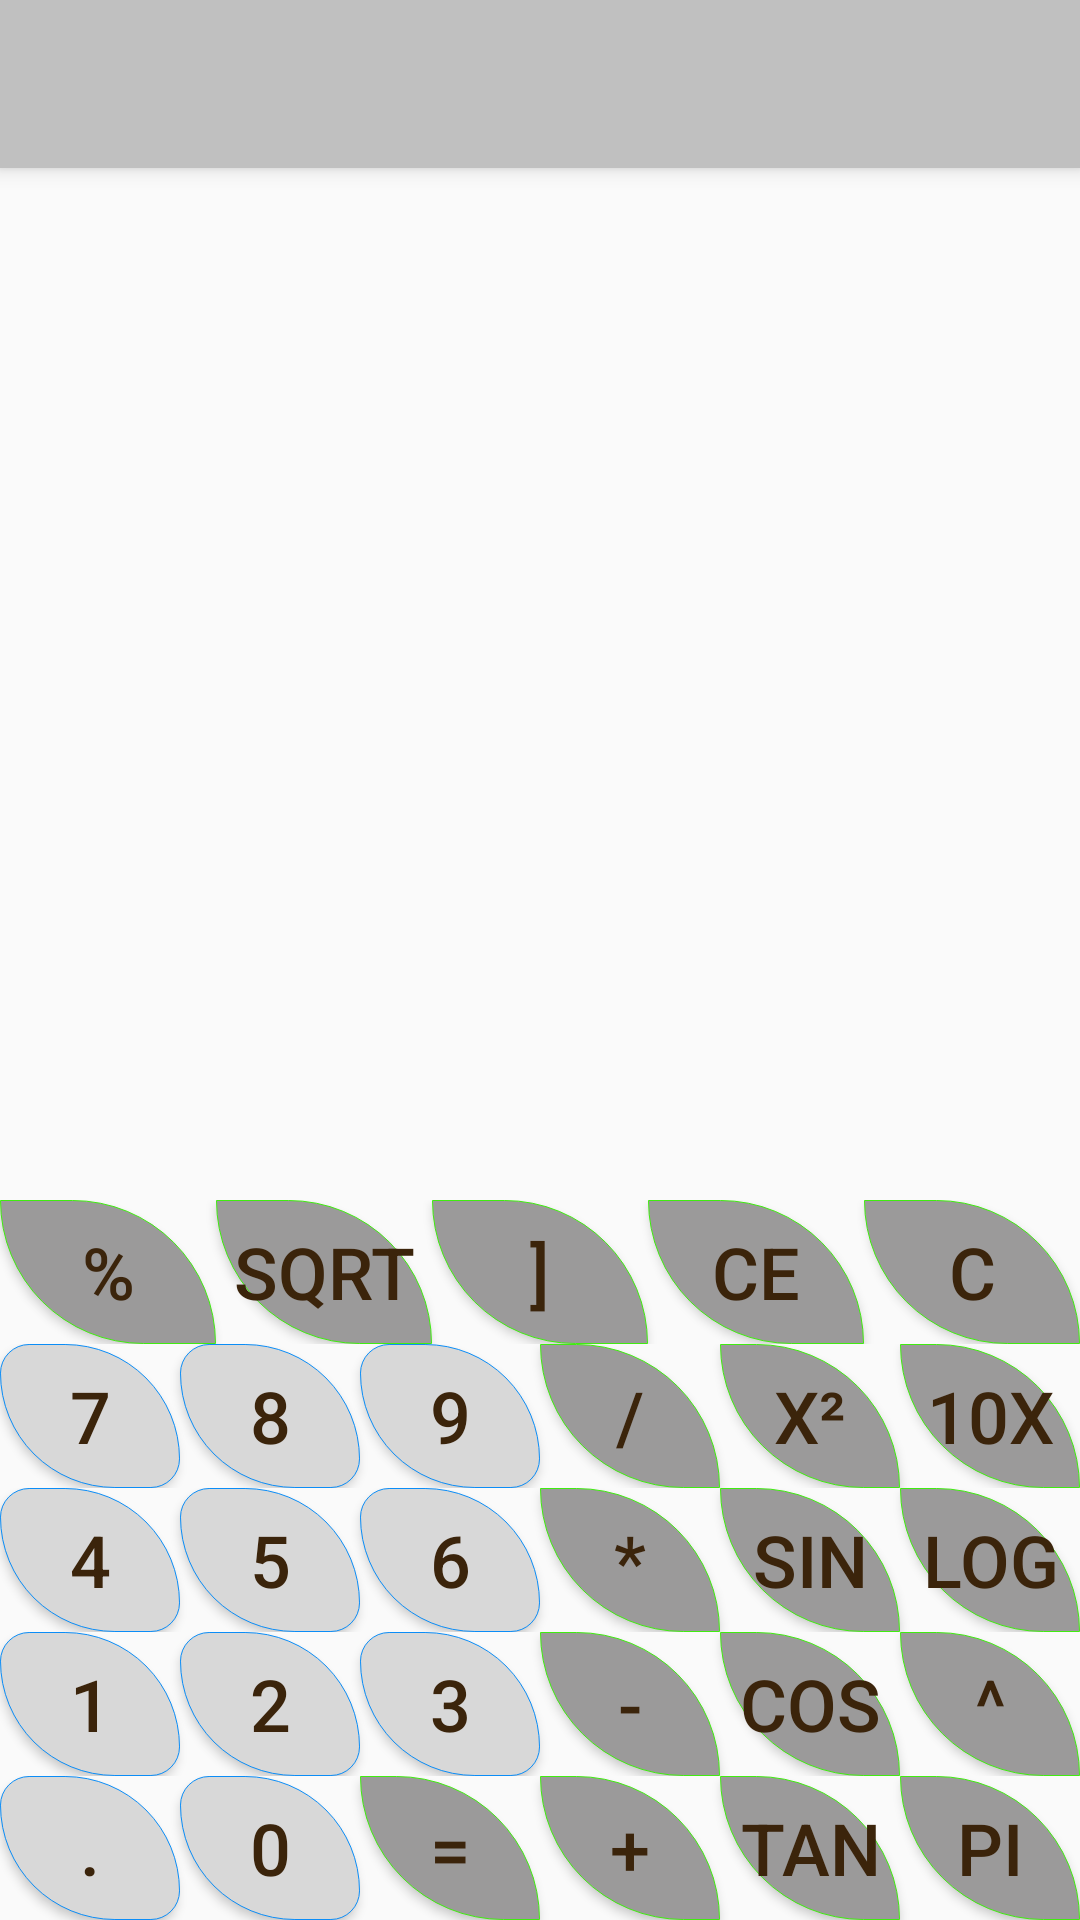

Here is an Android app screen rendered from its layout file. Give the layout XML and the strings, colors and styles it references.
<!-- AndroidManifest.xml: application theme AppTheme -->
<!-- res/layout/scientific_calc_main.xml -->
<?xml version="1.0" encoding="utf-8"?>
<TableLayout xmlns:android="http://schemas.android.com/apk/res/android"
    xmlns:app="http://schemas.android.com/apk/res-auto"
    xmlns:tools="http://schemas.android.com/tools"
    android:layout_width="fill_parent"
    android:layout_height="fill_parent"
    android:gravity="bottom"
    android:layout_alignParentLeft="true"
    android:layout_alignParentStart="true"
    app:layout_behavior="@string/appbar_scrolling_view_behavior"
    tools:context=".MyCalcActivity">
    <include layout="@layout/toolbar"/>

    <TextView
        android:layout_width="fill_parent"
        android:layout_height="fill_parent"
        android:layout_weight="1"
        android:textSize="30sp"
        android:text=""
        android:id="@+id/textViewInput"
        />
    <TextView
        android:layout_width="fill_parent"
        android:layout_weight="1"
        android:layout_height="fill_parent"
        android:textSize="30sp"
        android:text=""
        android:id="@+id/textViewRes"
        />

    <TableRow android:id="@+id/tablerow1">

        <Button android:id="@+id/buttonPercent"
            android:text="@string/buttonPercentText"
            style="@style/MyButtonStyleOperator"
            android:onClick="buttonClick"
            />

        <Button android:id="@+id/buttonSquareRoot"
            android:text="@string/buttonSquareRootText"
            style="@style/MyButtonStyleOperator"
            android:onClick="buttonClick"/>

        <Button android:id="@+id/buttonCloseBracket"
            android:text="@string/buttonCloseBracketText"
            style="@style/MyButtonStyleOperator"
            android:onClick="buttonClick"/>

        <Button android:id="@+id/buttonDelete"
            android:text="@string/buttonCEText"
            style="@style/MyButtonStyleOperator"
            android:onClick="buttonClick"/>

        <Button android:id="@+id/buttonBackSpace"
            android:text="@string/buttonBackSpace"
            style="@style/MyButtonStyleOperator"
            android:onClick="buttonClick"/>

    </TableRow>

    <TableRow android:id="@+id/tablerow2"
        android:layout_height="wrap_content"
        android:layout_width="match_parent">

        <Button android:id="@+id/buttonSeven"
            android:text="@string/buttonSevenText"
            style="@style/MyButtonStyle"
            android:onClick="buttonClick" />

        <Button android:id="@+id/buttonEight"
            android:text="@string/buttonEightText"
            style="@style/MyButtonStyle"
            android:onClick="buttonClick" />

        <Button android:id="@+id/buttonNine"
            android:text="@string/buttonNineText"
            style="@style/MyButtonStyle"
            android:onClick="buttonClick" />

        <Button android:id="@+id/buttonDivide"
            android:text="@string/buttonDivideText"
            style="@style/MyButtonStyleOperator"
            android:onClick="buttonClick"/>

        <Button android:id="@+id/buttonx2"
            android:text="@string/buttonX2Text"
            style="@style/MyButtonStyleOperator"
            android:onClick="buttonClick"/>

        <Button android:id="@+id/button10x"
            android:text="@string/button10xText"
            style="@style/MyButtonStyleOperator"
            android:onClick="buttonClick"/>

    </TableRow>

    <TableRow android:id="@+id/tablerow3"
        android:layout_height="wrap_content"
        android:layout_width="match_parent">

        <Button android:id="@+id/buttonFour"
            android:text="@string/buttonFourText"
            style="@style/MyButtonStyle"
            android:onClick="buttonClick"/>

        <Button android:id="@+id/buttonFive"
            android:text="@string/buttonFiveText"
            style="@style/MyButtonStyle"
            android:onClick="buttonClick" />

        <Button android:id="@+id/buttonSix"
            android:text="@string/buttonSixText"
            style="@style/MyButtonStyle"
            android:onClick="buttonClick" />

        <Button android:id="@+id/buttonMultiply"
            android:text="@string/buttonMultiplyText"
            style="@style/MyButtonStyleOperator"
            android:onClick="buttonClick"/>

        <Button android:id="@+id/buttonSin"
            android:text="@string/buttonSinText"
            style="@style/MyButtonStyleOperator"
            android:onClick="buttonClick"/>

        <Button android:id="@+id/buttonLog"
            android:text="@string/buttonLogText"
            style="@style/MyButtonStyleOperator"
            android:onClick="buttonClick"/>

    </TableRow>

    <TableRow android:id="@+id/tablerow4"
        android:layout_height="wrap_content"
        android:layout_width="match_parent">

        <Button android:id="@+id/buttonOne"
            android:text="@string/buttonOneText"
            style="@style/MyButtonStyle"
            android:onClick="buttonClick"/>

        <Button android:id="@+id/buttonTwo"
            android:text="@string/buttonTwoText"
            style="@style/MyButtonStyle"
            android:onClick="buttonClick"/>

        <Button android:id="@+id/buttonThree"
            android:text="@string/butonThreeText"
            style="@style/MyButtonStyle"
            android:onClick="buttonClick"/>

        <Button android:id="@+id/buttonSubtract"
            android:text="@string/buttonSubtractText"
            style="@style/MyButtonStyleOperator"
            android:onClick="buttonClick"
            />

        <Button android:id="@+id/buttonCos"
            android:text="@string/buttonCosText"
            style="@style/MyButtonStyleOperator"
            android:onClick="buttonClick"/>

        <Button android:id="@+id/buttonEXP"
            android:text="@string/buttonEXPText"
            style="@style/MyButtonStyleOperator"
            android:onClick="buttonClick"/>

    </TableRow>

    <TableRow android:id="@+id/tablerow5"
        android:layout_height="wrap_content"
        android:layout_width="match_parent">

        <Button android:id="@+id/buttonDot"
            android:text="@string/buttonDotText"
            style="@style/MyButtonStyle"
            android:onClick="buttonClick" />

        <Button android:id="@+id/buttonZero"
            android:text="@string/buttonZeroText"
            style="@style/MyButtonStyle"
            android:onClick="buttonClick"/>

        <Button android:id="@+id/buttonEqual"
            android:text="@string/buttonEqualText"
            style="@style/MyButtonStyleOperator"
            android:onClick="buttonClick" />

        <Button android:id="@+id/buttonPlus"
            android:text="@string/buttonPlusText"
            style="@style/MyButtonStyleOperator"
            android:onClick="buttonClick"/>

        <Button android:id="@+id/buttonTan"
            android:text="@string/buttonTanText"
            style="@style/MyButtonStyleOperator"
            android:onClick="buttonClick"/>

        <Button android:id="@+id/buttonPI"
            android:text="@string/buttonPIText"
            style="@style/MyButtonStyleOperator"
            android:onClick="buttonClick"/>

    </TableRow>

</TableLayout>
<!-- res/layout/toolbar.xml (included above) -->
<?xml version="1.0" encoding="utf-8"?>
<merge >

    <android.support.v7.widget.Toolbar
        xmlns:android="http://schemas.android.com/apk/res/android"
        android:layout_width="match_parent"
        android:layout_height="?attr/actionBarSize"
        android:id="@+id/my_toolbar"
        android:background="#C0C0C0"
        android:elevation="4dp"
        android:theme="@style/ThemeOverlay.AppCompat.ActionBar"
        android:popupTheme="@style/ThemeOverlay.AppCompat.Light"
    />
</merge>
<!-- resources referenced by this layout -->
<resources>
  <string name="butonThreeText" translatable="false">3</string>
  <string name="button10xText" translatable="false">10x</string>
  <string name="buttonBackSpace" translatable="false">C</string>
  <string name="buttonCEText" translatable="false">CE</string>
  <string name="buttonCloseBracketText" translatable="false">]</string>
  <string name="buttonCosText" translatable="false">Cos</string>
  <string name="buttonDivideText" translatable="false">/</string>
  <string name="buttonDotText" translatable="false">.</string>
  <string name="buttonEXPText" translatable="false">^</string>
  <string name="buttonEightText" translatable="false">8</string>
  <string name="buttonEqualText" translatable="false">=</string>
  <string name="buttonFiveText" translatable="false">5</string>
  <string name="buttonFourText" translatable="false">4</string>
  <string name="buttonLogText" translatable="false">log</string>
  <string name="buttonMultiplyText" translatable="false">*</string>
  <string name="buttonNineText" translatable="false">9</string>
  <string name="buttonOneText" translatable="false">1</string>
  <string name="buttonPIText" translatable="false">PI</string>
  <string name="buttonPercentText" translatable="false">%</string>
  <string name="buttonPlusText" translatable="false">+</string>
  <string name="buttonSevenText" translatable="false">7</string>
  <string name="buttonSinText" translatable="false">Sin</string>
  <string name="buttonSixText" translatable="false">6</string>
  <string name="buttonSquareRootText" translatable="false">sqrt</string>
  <string name="buttonSubtractText" translatable="false">-</string>
  <string name="buttonTanText" translatable="false">Tan</string>
  <string name="buttonTwoText" translatable="false">2</string>
  <string name="buttonX2Text" translatable="false">x²</string>
  <string name="buttonZeroText" translatable="false">0</string>
  <style name="MyButtonStyle" parent="@android:style/TextAppearance.Medium">
          <item name="android:layout_width">0dp</item>
          <item name="android:layout_height">wrap_content</item>
          <item name="android:layout_margin">@dimen/my_button_margin</item>
          <item name="android:layout_weight">1</item>
          <item name="android:textColor">#3B240B</item>
          <item name="android:textSize">24dp</item>
          <item name="android:background">@drawable/buttonshape</item>
          <item name="android:gravity">center</item>
      </style>
  <style name="AppTheme" parent="Theme.AppCompat.Light.DarkActionBar">
          
          <item name="colorPrimary">@color/colorPrimary</item>
          <item name="colorPrimaryDark">@color/colorPrimaryDark</item>
          <item name="colorAccent">@color/colorAccent</item>
      </style>
  <dimen name="my_button_margin">0dp</dimen>
  <!-- drawable buttonshape (drawable) -->
  <?xml version="1.0" encoding="utf-8"?>
  <shape xmlns:android="http://schemas.android.com/apk/res/android" android:shape="rectangle">
  
      <stroke
  
          android:width="0.2dp"
          android:color="#0b8df7"
          />
  
      <corners
          android:bottomLeftRadius="40dp"
          android:bottomRightRadius="10dp"
          android:topLeftRadius="10dp"
          android:topRightRadius="40dp"
          />
  
      <solid
          android:color="#d8d8d8"
          />
  
  </shape>
  <!-- drawable buttonshape_operator (drawable) -->
  <?xml version="1.0" encoding="utf-8"?>
  <shape xmlns:android="http://schemas.android.com/apk/res/android" android:shape="rectangle">
  
      <stroke
  
          android:width="0.2dp"
          android:color="#40ec10"
          />
  
      <corners
          android:bottomLeftRadius="50dp"
          android:bottomRightRadius="0dp"
          android:topLeftRadius="0dp"
          android:topRightRadius="50dp"
          />
  
      <solid
          android:color="#9b9a9a"
          />
  </shape>
  <!-- not gathered from this repository: default colours our renderer supplied (Android Studio template values) -->
  <color name="colorPrimary">#FF6200EE</color>
  <color name="colorPrimaryDark">#FF3700B3</color>
  <color name="colorAccent">#FF03DAC5</color>
</resources>
